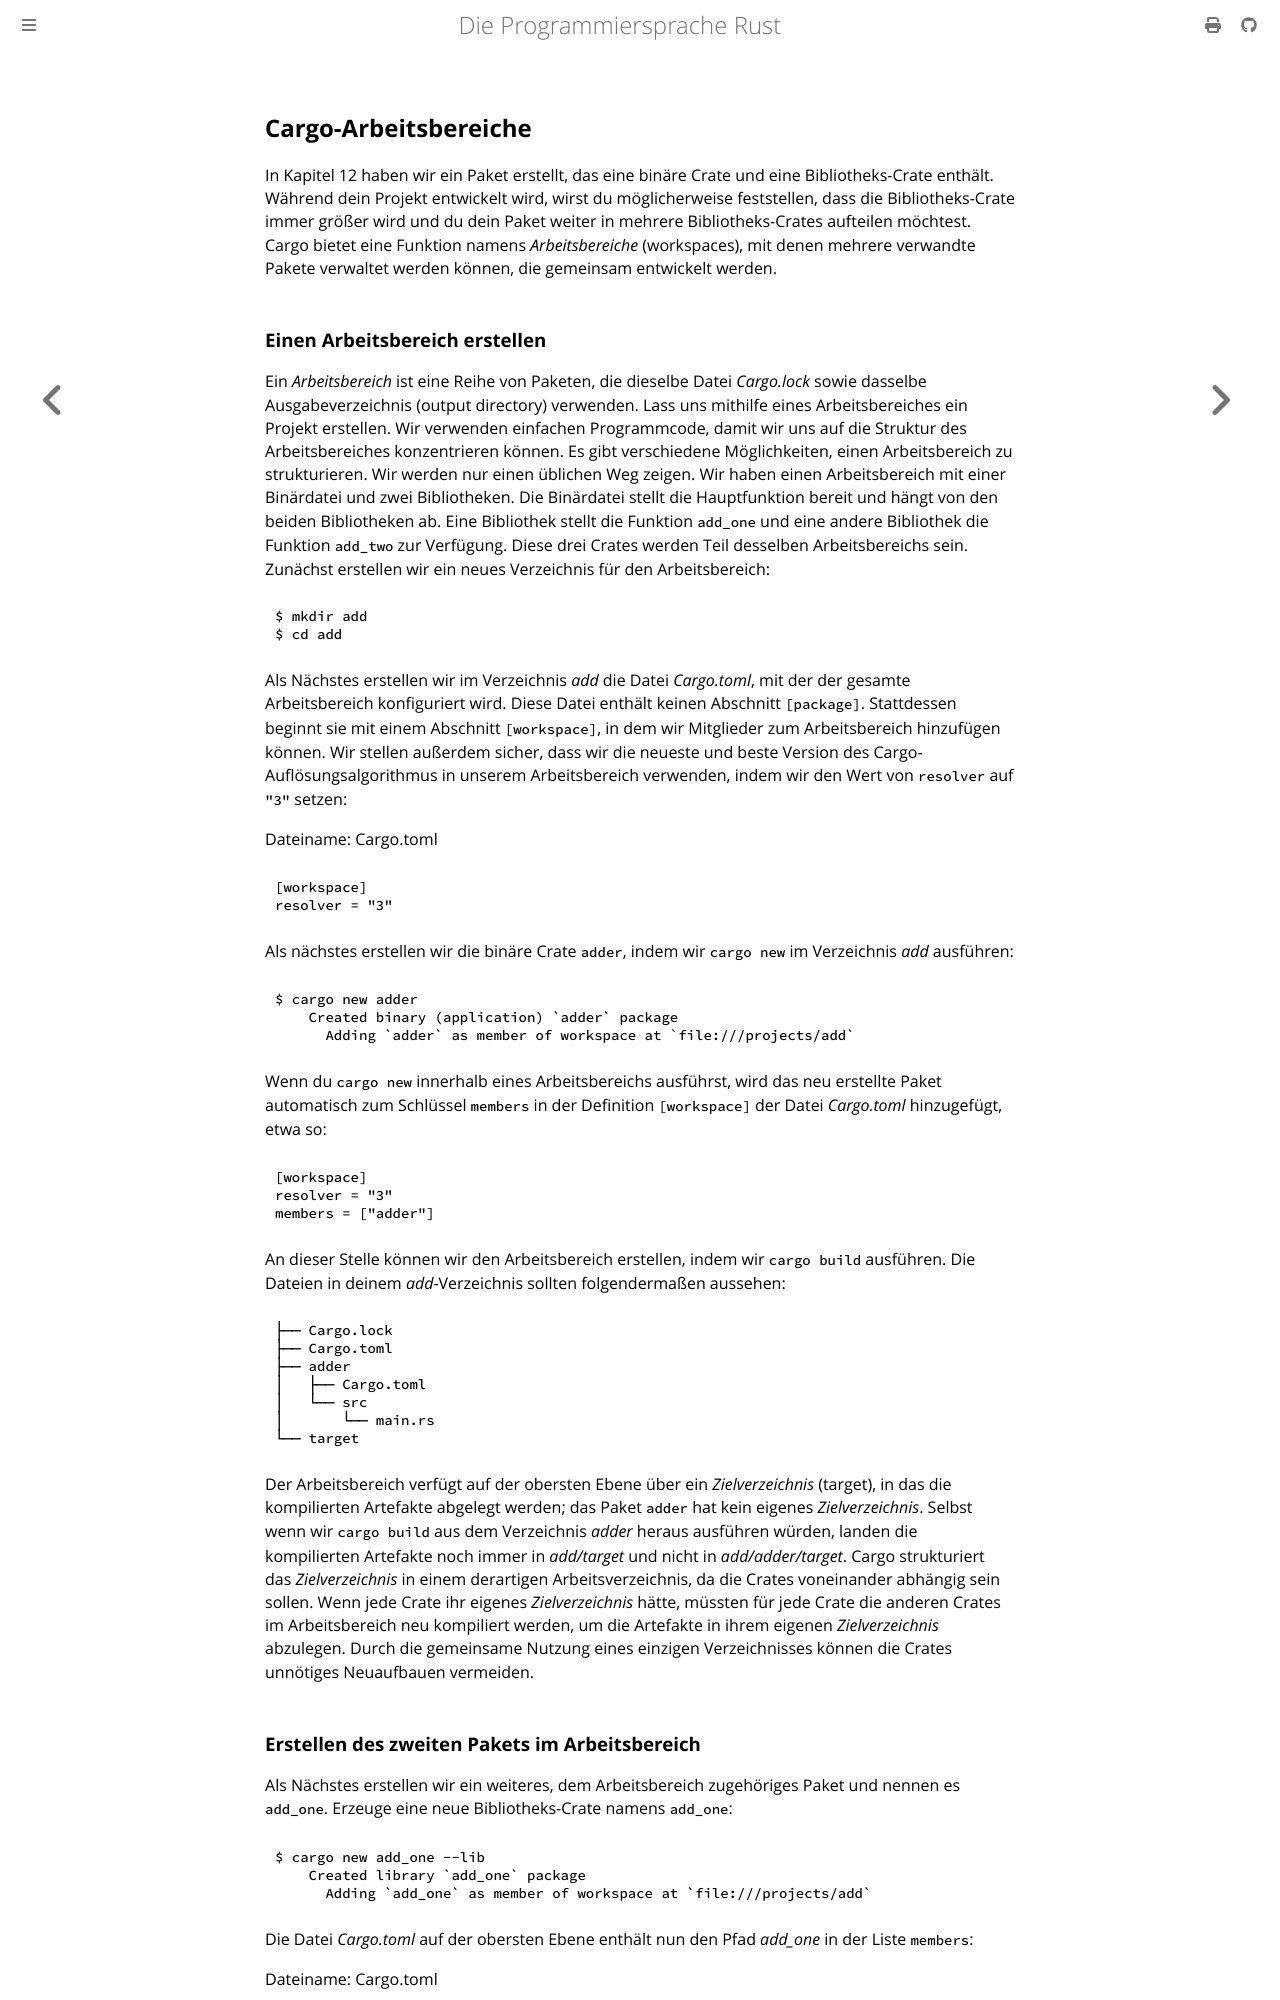

repository: rust-lang-de/rustbook-de · page: ch14-03-cargo-workspaces.html · generator: mdbook

## Cargo-Arbeitsbereiche

In Kapitel 12 haben wir ein Paket erstellt, das eine binäre Crate und eine
Bibliotheks-Crate enthält. Während dein Projekt entwickelt wird, wirst du
möglicherweise feststellen, dass die Bibliotheks-Crate immer größer wird und du
dein Paket weiter in mehrere Bibliotheks-Crates aufteilen möchtest. Cargo bietet
eine Funktion namens _Arbeitsbereiche_ (workspaces), mit denen mehrere verwandte
Pakete verwaltet werden können, die gemeinsam entwickelt werden.

### Einen Arbeitsbereich erstellen

Ein _Arbeitsbereich_ ist eine Reihe von Paketen, die dieselbe Datei _Cargo.lock_
sowie dasselbe Ausgabeverzeichnis (output directory) verwenden. Lass uns
mithilfe eines Arbeitsbereiches ein Projekt erstellen. Wir verwenden einfachen
Programmcode, damit wir uns auf die Struktur des Arbeitsbereiches konzentrieren
können. Es gibt verschiedene Möglichkeiten, einen Arbeitsbereich zu
strukturieren. Wir werden nur einen üblichen Weg zeigen. Wir haben einen
Arbeitsbereich mit einer Binärdatei und zwei Bibliotheken. Die Binärdatei stellt
die Hauptfunktion bereit und hängt von den beiden Bibliotheken ab. Eine
Bibliothek stellt die Funktion `add_one` und eine andere Bibliothek die Funktion
`add_two` zur Verfügung. Diese drei Crates werden Teil desselben Arbeitsbereichs
sein. Zunächst erstellen wir ein neues Verzeichnis für den Arbeitsbereich:

```console
$ mkdir add
$ cd add
```

Als Nächstes erstellen wir im Verzeichnis _add_ die Datei _Cargo.toml_, mit der
der gesamte Arbeitsbereich konfiguriert wird. Diese Datei enthält keinen
Abschnitt `[package]`. Stattdessen beginnt sie mit einem Abschnitt
`[workspace]`, in dem wir Mitglieder zum Arbeitsbereich hinzufügen können. Wir
stellen außerdem sicher, dass wir die neueste und beste Version des
Cargo-Auflösungsalgorithmus in unserem Arbeitsbereich verwenden, indem wir den
Wert von `resolver` auf `"3"` setzen:

<span class="filename">Dateiname: Cargo.toml</span>

```toml
[workspace]
resolver = "3"
```

Als nächstes erstellen wir die binäre Crate `adder`, indem wir `cargo new` im
Verzeichnis _add_ ausführen:

```console
$ cargo new adder
    Created binary (application) `adder` package
      Adding `adder` as member of workspace at `file:///projects/add`
```

Wenn du `cargo new` innerhalb eines Arbeitsbereichs ausführst, wird das neu
erstellte Paket automatisch zum Schlüssel `members` in der Definition
`[workspace]` der Datei _Cargo.toml_ hinzugefügt, etwa so:

```toml
[workspace]
resolver = "3"
members = ["adder"]
```

An dieser Stelle können wir den Arbeitsbereich erstellen, indem wir `cargo
 build` ausführen. Die Dateien in deinem _add_-Verzeichnis sollten
folgendermaßen aussehen: 

```text
├── Cargo.lock
├── Cargo.toml
├── adder
│   ├── Cargo.toml
│   └── src
│       └── main.rs
└── target
```

Der Arbeitsbereich verfügt auf der obersten Ebene über ein _Zielverzeichnis_
(target), in das die kompilierten Artefakte abgelegt werden; das Paket `adder`
hat kein eigenes _Zielverzeichnis_. Selbst wenn wir `cargo build` aus dem
Verzeichnis _adder_ heraus ausführen würden, landen die kompilierten Artefakte
noch immer in _add/target_ und nicht in _add/adder/target_. Cargo strukturiert
das _Zielverzeichnis_ in einem derartigen Arbeitsverzeichnis, da die Crates
voneinander abhängig sein sollen. Wenn jede Crate ihr eigenes _Zielverzeichnis_
hätte, müssten für jede Crate die anderen Crates im Arbeitsbereich neu
kompiliert werden, um die Artefakte in ihrem eigenen _Zielverzeichnis_
abzulegen. Durch die gemeinsame Nutzung eines einzigen Verzeichnisses können die
Crates unnötiges Neuaufbauen vermeiden.
